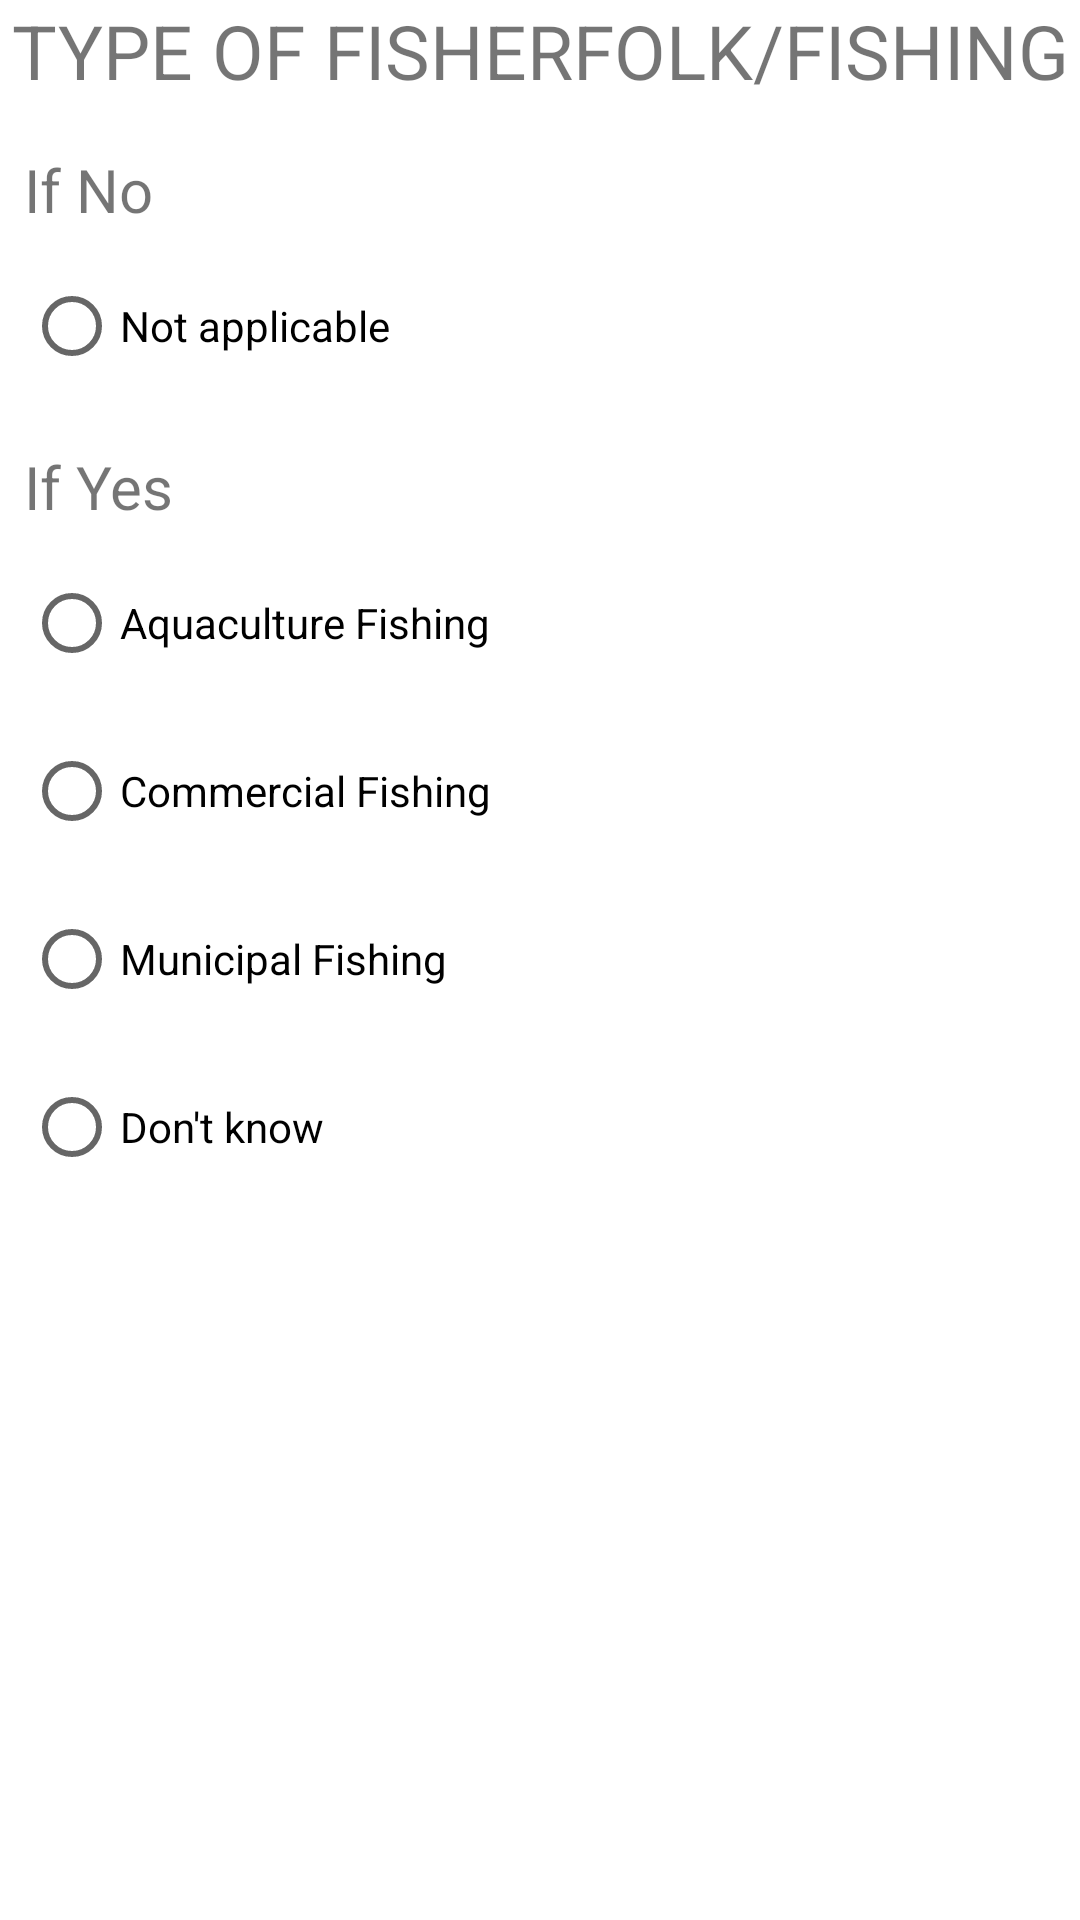

Layout XML and referenced resources for this Android screen:
<!-- AndroidManifest.xml: application theme Theme.CityCenRider2018 -->
<!-- res/layout/dialog_h_fishing.xml -->
<?xml version="1.0" encoding="utf-8"?>
<LinearLayout xmlns:android="http://schemas.android.com/apk/res/android"
    xmlns:app="http://schemas.android.com/apk/res-auto"
    xmlns:tools="http://schemas.android.com/tools"
    android:layout_width="match_parent"
    android:layout_height="match_parent"
    android:orientation="vertical">

    <TextView
        android:layout_width="match_parent"
        android:layout_height="wrap_content"
        android:textSize="25sp"
        android:text="TYPE OF FISHERFOLK/FISHING"
        android:textAlignment="center">

    </TextView>
    <ScrollView
        android:layout_width="match_parent"
        android:layout_height="match_parent"
        >
        <LinearLayout
            android:layout_width="match_parent"
            android:layout_height="wrap_content"
            android:layout_marginBottom="10sp"
            android:layout_marginEnd="10sp"
            android:orientation="vertical">
            <RadioGroup
                android:id="@+id/rdGroup_dialog_H_Fishing"
                android:layout_width="match_parent"
                android:layout_height="wrap_content">


                <TextView
                    android:layout_width="match_parent"
                    android:layout_height="wrap_content"
                    android:layout_marginStart="8dp"
                    android:layout_marginTop="16dp"
                    android:text="If No"
                    android:textSize="20sp" />


                <RadioButton
                    android:id="@+id/textView7"
                    android:layout_width="match_parent"
                    android:layout_height="wrap_content"
                    android:layout_marginStart="8dp"
                    android:layout_marginTop="8dp"
                    android:hint="97"
                    android:text="Not applicable"
                    android:textSize="@dimen/textSize"
                    />



                <TextView
                    android:layout_width="match_parent"
                    android:layout_height="wrap_content"
                    android:layout_marginStart="8dp"
                    android:layout_marginTop="16dp"
                    android:text="If Yes"
                    android:textSize="20sp" />

                <RadioButton
                    android:id="@+id/textView3"
                    android:layout_width="match_parent"
                    android:layout_height="wrap_content"
                    android:layout_marginEnd="8dp"
                    android:layout_marginStart="8dp"
                    android:layout_marginTop="8dp"
                    android:text="Aquaculture Fishing"
                    android:hint="1"
                    android:textSize="@dimen/textSize"
                    />

                <RadioButton
                    android:id="@+id/textView4"
                    android:layout_width="match_parent"
                    android:layout_height="wrap_content"
                    android:layout_marginEnd="8dp"
                    android:layout_marginStart="8dp"
                    android:layout_marginTop="8dp"
                    android:text="Commercial Fishing"
                    android:hint="3"
                    android:textSize="@dimen/textSize"
                    />

                <RadioButton
                    android:id="@+id/textView5"
                    android:layout_width="match_parent"
                    android:layout_height="wrap_content"
                    android:layout_marginStart="8dp"
                    android:layout_marginTop="8dp"
                    android:text="Municipal Fishing"
                    android:hint="4"
                    android:textSize="@dimen/textSize"
                    />

                <RadioButton
                    android:id="@+id/textView6"
                    android:layout_width="match_parent"
                    android:layout_height="wrap_content"
                    android:layout_marginStart="8dp"
                    android:layout_marginTop="8dp"
                    android:layout_marginBottom="15dp"
                    android:text="Don't know"
                    android:textSize="@dimen/textSize"
                    android:hint="99"
                    />


            </RadioGroup>
        </LinearLayout>
    </ScrollView>

</LinearLayout>
<!-- resources referenced by this layout -->
<resources>
  <style name="Theme.CityCenRider2018" parent="Theme.MaterialComponents.DayNight.DarkActionBar">
          
          <item name="colorPrimary">@color/purple_500</item>
          <item name="colorPrimaryVariant">@color/purple_700</item>
          <item name="colorOnPrimary">@color/white</item>
          
          <item name="colorSecondary">@color/teal_200</item>
          <item name="colorSecondaryVariant">@color/teal_700</item>
          <item name="colorOnSecondary">@color/black</item>
          
          <item name="android:statusBarColor">?attr/colorPrimaryVariant</item>
          
      </style>
  <!-- not gathered from this repository: default colours our renderer supplied (Android Studio template values) -->
  <color name="purple_500">#FF6200EE</color>
  <color name="purple_700">#FF3700B3</color>
  <color name="teal_200">#FF03DAC5</color>
  <color name="teal_700">#FF018786</color>
  <color name="black">#FF000000</color>
  <color name="white">#FFFFFFFF</color>
</resources>
